Dataset: spectrograms (GitHub, eerhs/GuitarNeXt). Classes: blues, classical, country, disco, hip-hop, jazz, metal, pop, reggae, rock.

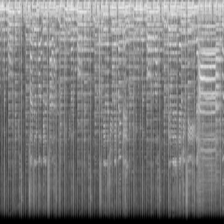
Label: rock

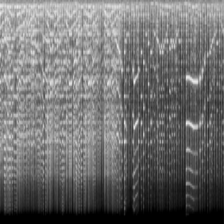
Label: jazz

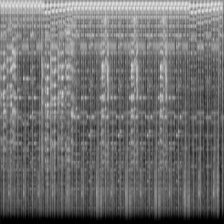
Label: disco

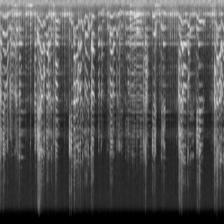
Label: blues

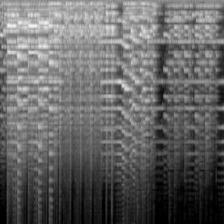
Label: classical

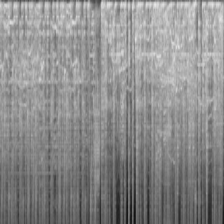
Label: pop
